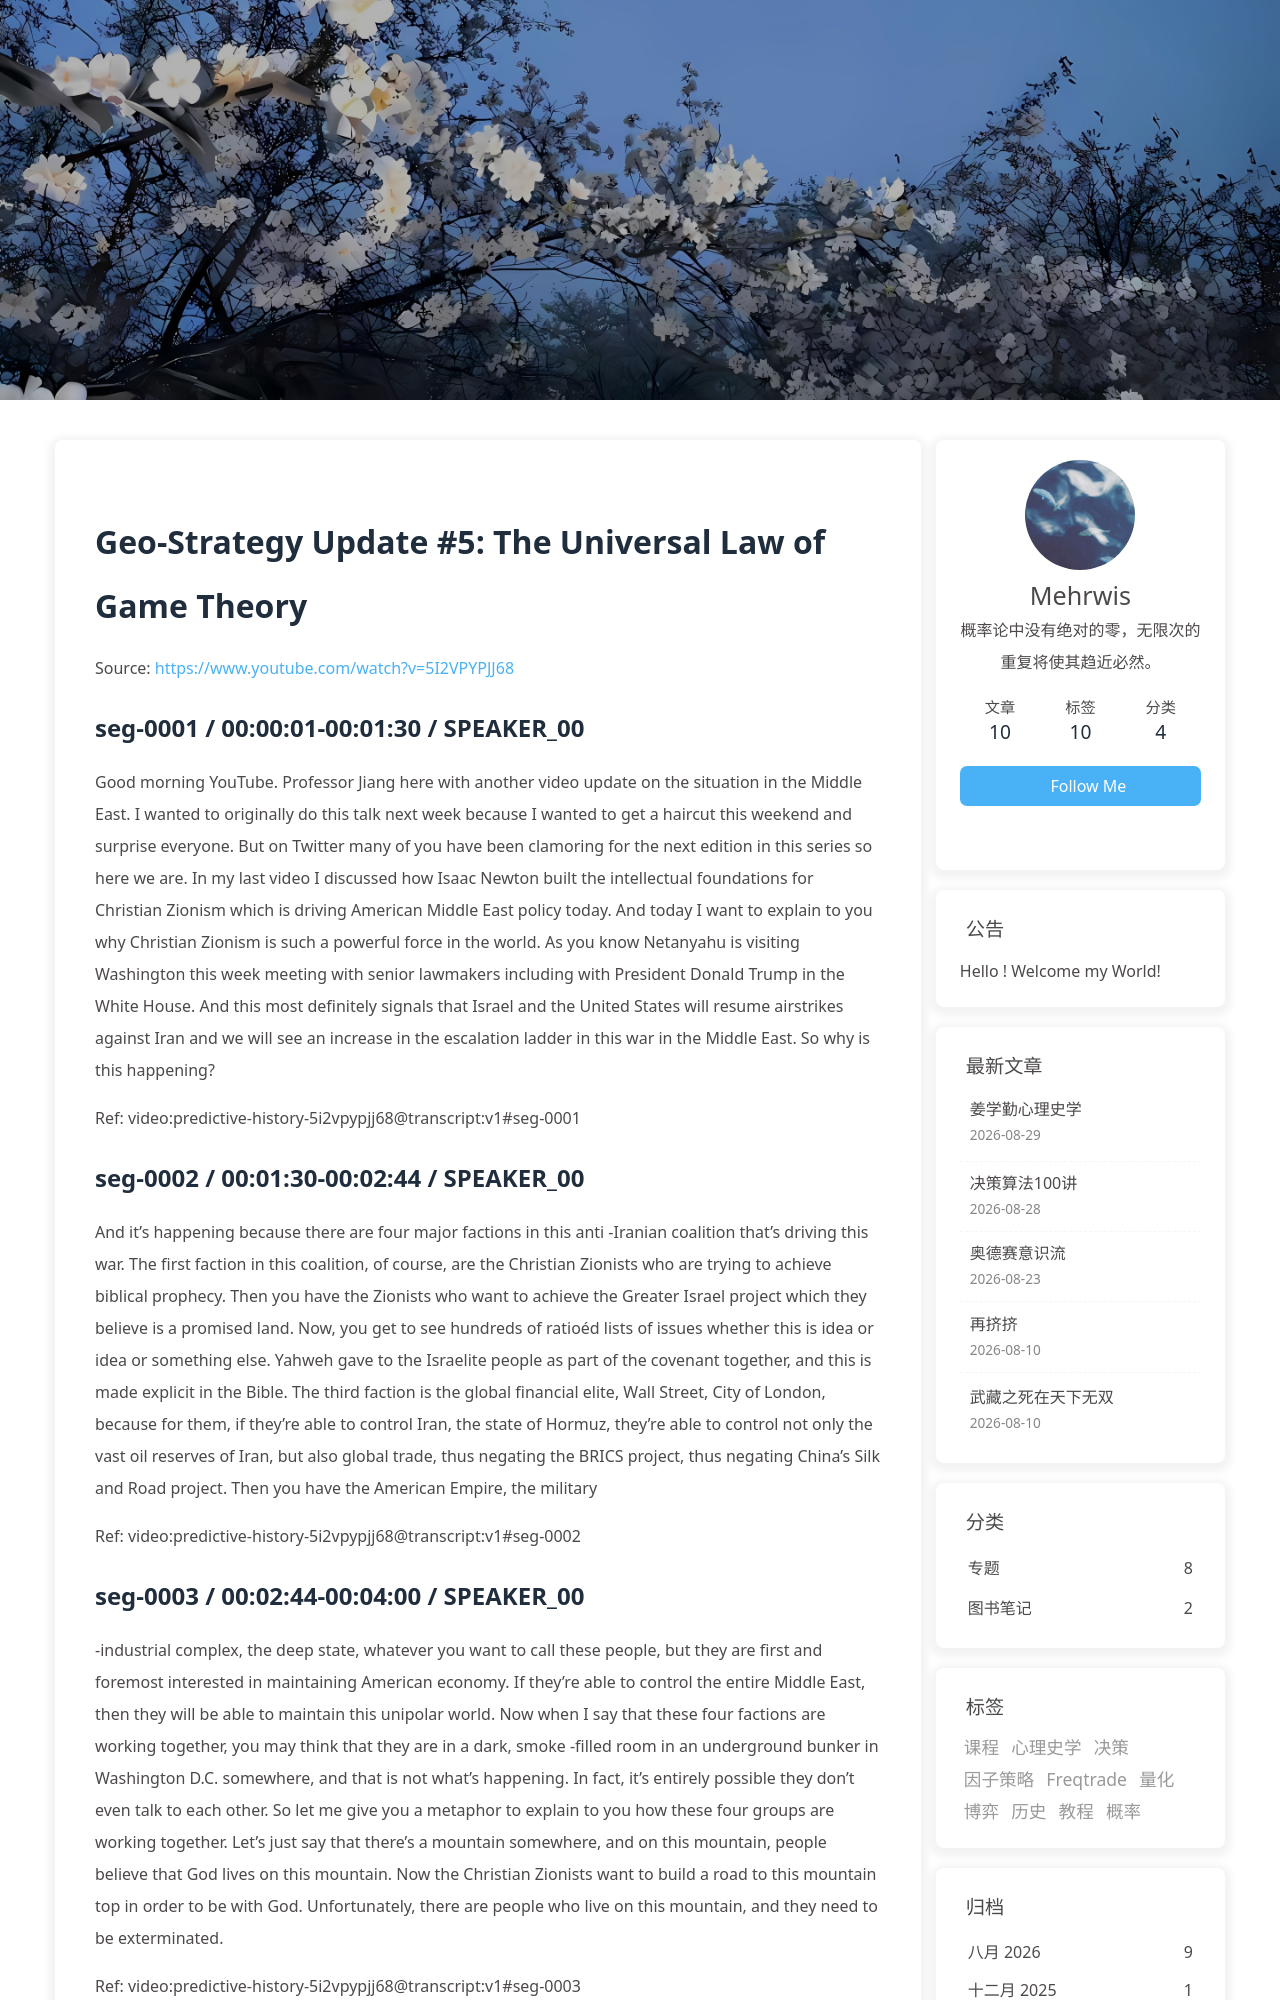

repository: morewhyhan/morewhyhan.github.io · page: book/psychohistory/3-Game-Theory/005-05-the-universal-law-of-game-theory.html · generator: jekyll

# Geo-Strategy Update #5:   The Universal Law of Game Theory

Source: https://www.youtube.com/watch?v=5I2VPYPJJ68

## seg-0001 / 00:00:01-00:01:30 / SPEAKER_00

Good morning YouTube. Professor Jiang here with another video update on the situation in the Middle East. I wanted to originally do this talk next week because I wanted to get a haircut this weekend and surprise everyone. But on Twitter many of you have been clamoring for the next edition in this series so here we are. In my last video I discussed how Isaac Newton built the intellectual foundations for Christian Zionism which is driving American Middle East policy today. And today I want to explain to you why Christian Zionism is such a powerful force in the world. As you know Netanyahu is visiting Washington this week meeting with senior lawmakers including with President Donald Trump in the White House. And this most definitely signals that Israel and the United States will resume airstrikes against Iran and we will see an increase in the escalation ladder in this war in the Middle East. So why is this happening?

Ref: video:predictive-history-5i2vpypjj68@transcript:v1#seg-0001

## seg-0002 / 00:01:30-00:02:44 / SPEAKER_00

And it's happening because there are four major factions in this anti -Iranian coalition that's driving this war. The first faction in this coalition, of course, are the Christian Zionists who are trying to achieve biblical prophecy. Then you have the Zionists who want to achieve the Greater Israel project which they believe is a promised land. Now, you get to see hundreds of ratioéd lists of issues whether this is idea or idea or something else. Yahweh gave to the Israelite people as part of the covenant together, and this is made explicit in the Bible. The third faction is the global financial elite, Wall Street, City of London, because for them, if they're able to control Iran, the state of Hormuz, they're able to control not only the vast oil reserves of Iran, but also global trade, thus negating the BRICS project, thus negating China's Silk and Road project. Then you have the American Empire, the military

Ref: video:predictive-history-5i2vpypjj68@transcript:v1#seg-0002

## seg-0003 / 00:02:44-00:04:00 / SPEAKER_00

-industrial complex, the deep state, whatever you want to call these people, but they are first and foremost interested in maintaining American economy. If they're able to control the entire Middle East, then they will be able to maintain this unipolar world. Now when I say that these four factions are working together, you may think that they are in a dark, smoke -filled room in an underground bunker in Washington D.C. somewhere, and that is not what's happening. In fact, it's entirely possible they don't even talk to each other. So let me give you a metaphor to explain to you how these four groups are working together. Let's just say that there's a mountain somewhere, and on this mountain, people believe that God lives on this mountain. Now the Christian Zionists want to build a road to this mountain top in order to be with God. Unfortunately, there are people who live on this mountain, and they need to be exterminated.

Ref: video:predictive-history-5i2vpypjj68@transcript:v1#seg-0003

## seg-0004 / 00:04:02-00:05:10 / SPEAKER_00

A war has to be fought. But it's all for the greater good, because they will be able to be with God. The Zionists are involved because God and the Zionists know each other from history. The Christian Zionists need the Zionists involved in this project, and they really see the Zionists as a ritual sacrifice in order to win favor with with God and the Christian Zionists are involved with building this world because they're they see the Christian Zionist as a useful tool in order to be with their true God and so when they reach the mountaintop then their real God will recognize their faith and create and kill the Christian Zionist so it's a cynical partnership between the Christian Zionist and the Zionist and they both need to meet each other for now until they reach the mountaintop then you have the global financial elite and these people are opportunists they're speculators

Ref: video:predictive-history-5i2vpypjj68@transcript:v1#seg-0004
